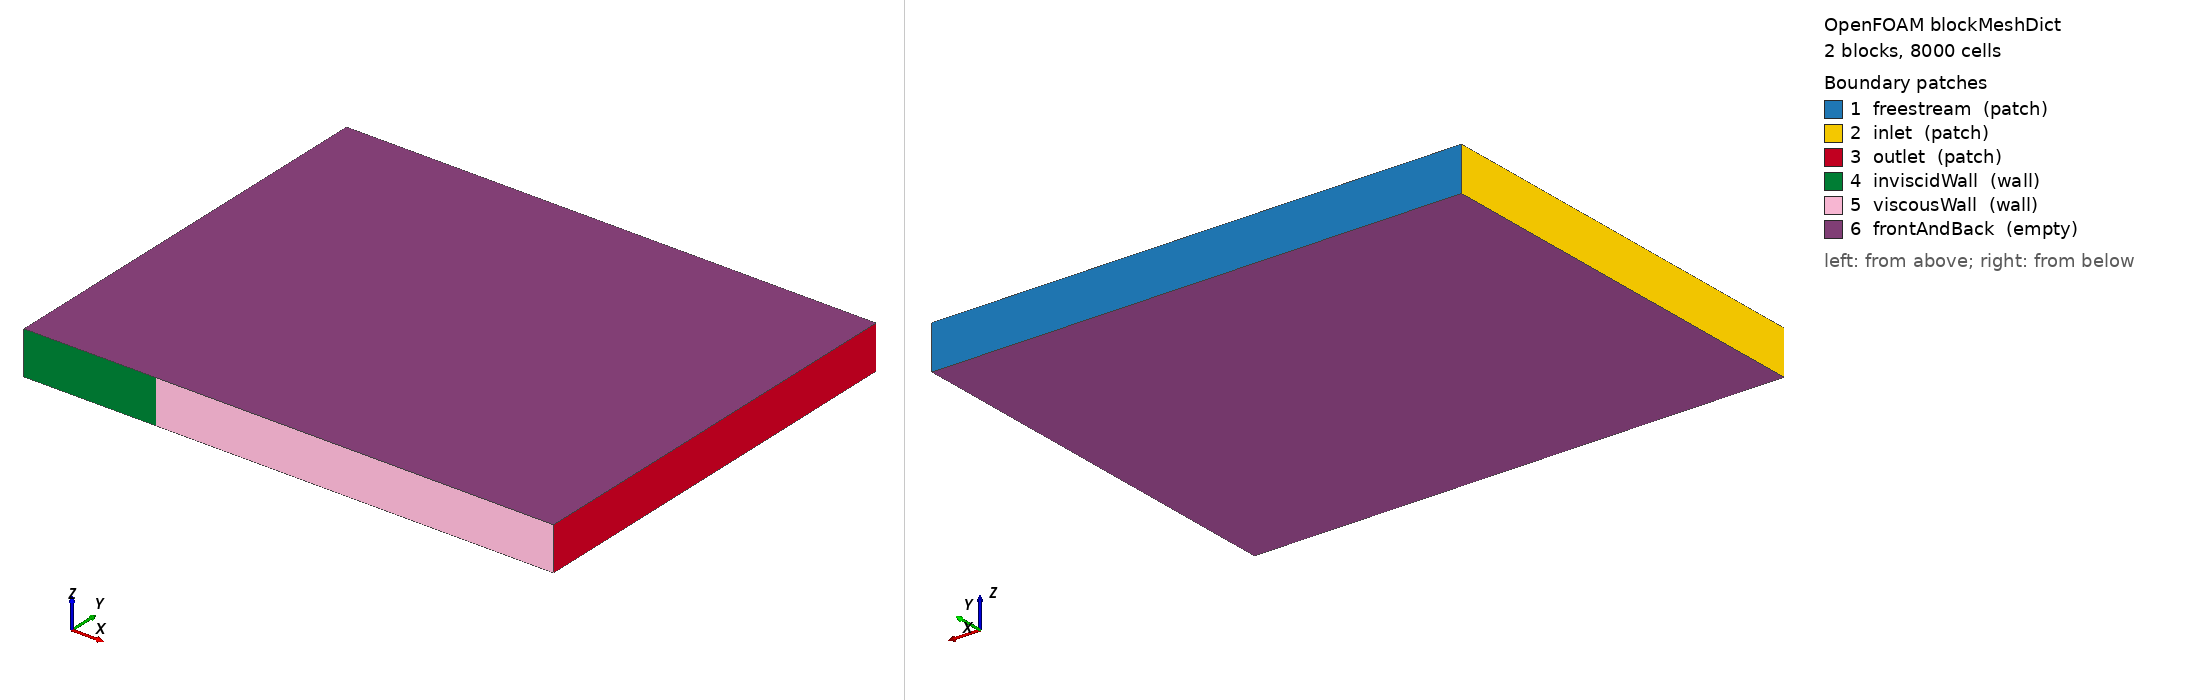

OpenFOAM case: the mesh blockMesh builds from blockMeshDict, 2 block(s), 8000 cells. Boundary patches (legend numbers): 1 freestream (patch), 2 inlet (patch), 3 outlet (patch), 4 inviscidWall (wall), 5 viscousWall (wall), 6 frontAndBack (empty). Left view from above one corner, right view from below the opposite corner. Boundary conditions: 0 field file(s) under 0/; 0 of 6 drawn patches have an entry in a shipped field file.

=== system/blockMeshDict ===
/*--------------------------------*- C++ -*----------------------------------*\
|                                                                             |
|    HiSA: High Speed Aerodynamic solver                                      |
|    Copyright (C) 2014-2017 Johan Heyns - CSIR, South Africa                 |
|    Copyright (C) 2014-2017 Oliver Oxtoby - CSIR, South Africa               |
|                                                                             |
\*---------------------------------------------------------------------------*/
FoamFile
{
    version     2.0;
    format      ascii;
    class       dictionary;
    object      blockMeshDict;
}
// * * * * * * * * * * * * * * * * * * * * * * * * * * * * * * * * * * * * * //

convertToMeters 1.0;

xL   -0.3048;
x0   0;
xU   0.9144;

yL   0;
yU   0.9652;

vertices
(
    ($xL  $yL 0)
    ($x0  $yL 0)
    ($x0  $yU 0)
    ($xL  $yU 0)
    ($xL  $yL 0.1)
    ($x0  $yL 0.1)
    ($x0  $yU 0.1)
    ($xL  $yU 0.1)

    ($xU  $yL 0)
    ($xU  $yU 0)
    ($xU  $yL 0.1)
    ($xU  $yU 0.1)
);

blocks
(
    hex (0 1 2 3 4 5 6 7)   (20 100 1) simpleGrading (0.02 2000 1)
    hex (1 8 9 2 5 10 11 6) (60 100 1) simpleGrading (50  2000 1)
);

edges
(
);

boundary
(
    freestream
    {
        type patch;
        faces
        (
            (3 7 6 2)
            (2 6 11 9)  
        );
    }
    inlet
    {
        type patch;
        faces
        (
            (0 4 7 3)
        );
    }
    outlet
    {
        type patch;
        faces
        (
            (9 11 10 8)
        );
    }
    inviscidWall
    {
        type wall;
        faces
        (
            (1 5 4 0)
        );
    }
    viscousWall
    {
        type wall;
        faces
        (
            (8 10 5 1)
        );
    }

    frontAndBack
    {
        type empty;
        faces
        (
            (0 3 2 1)
            (1 2 9 8)
            (4 5 6 7)
            (5 10 11 6)
        );
    }
);

mergePatchPairs
(
);

// ************************************************************************* //
